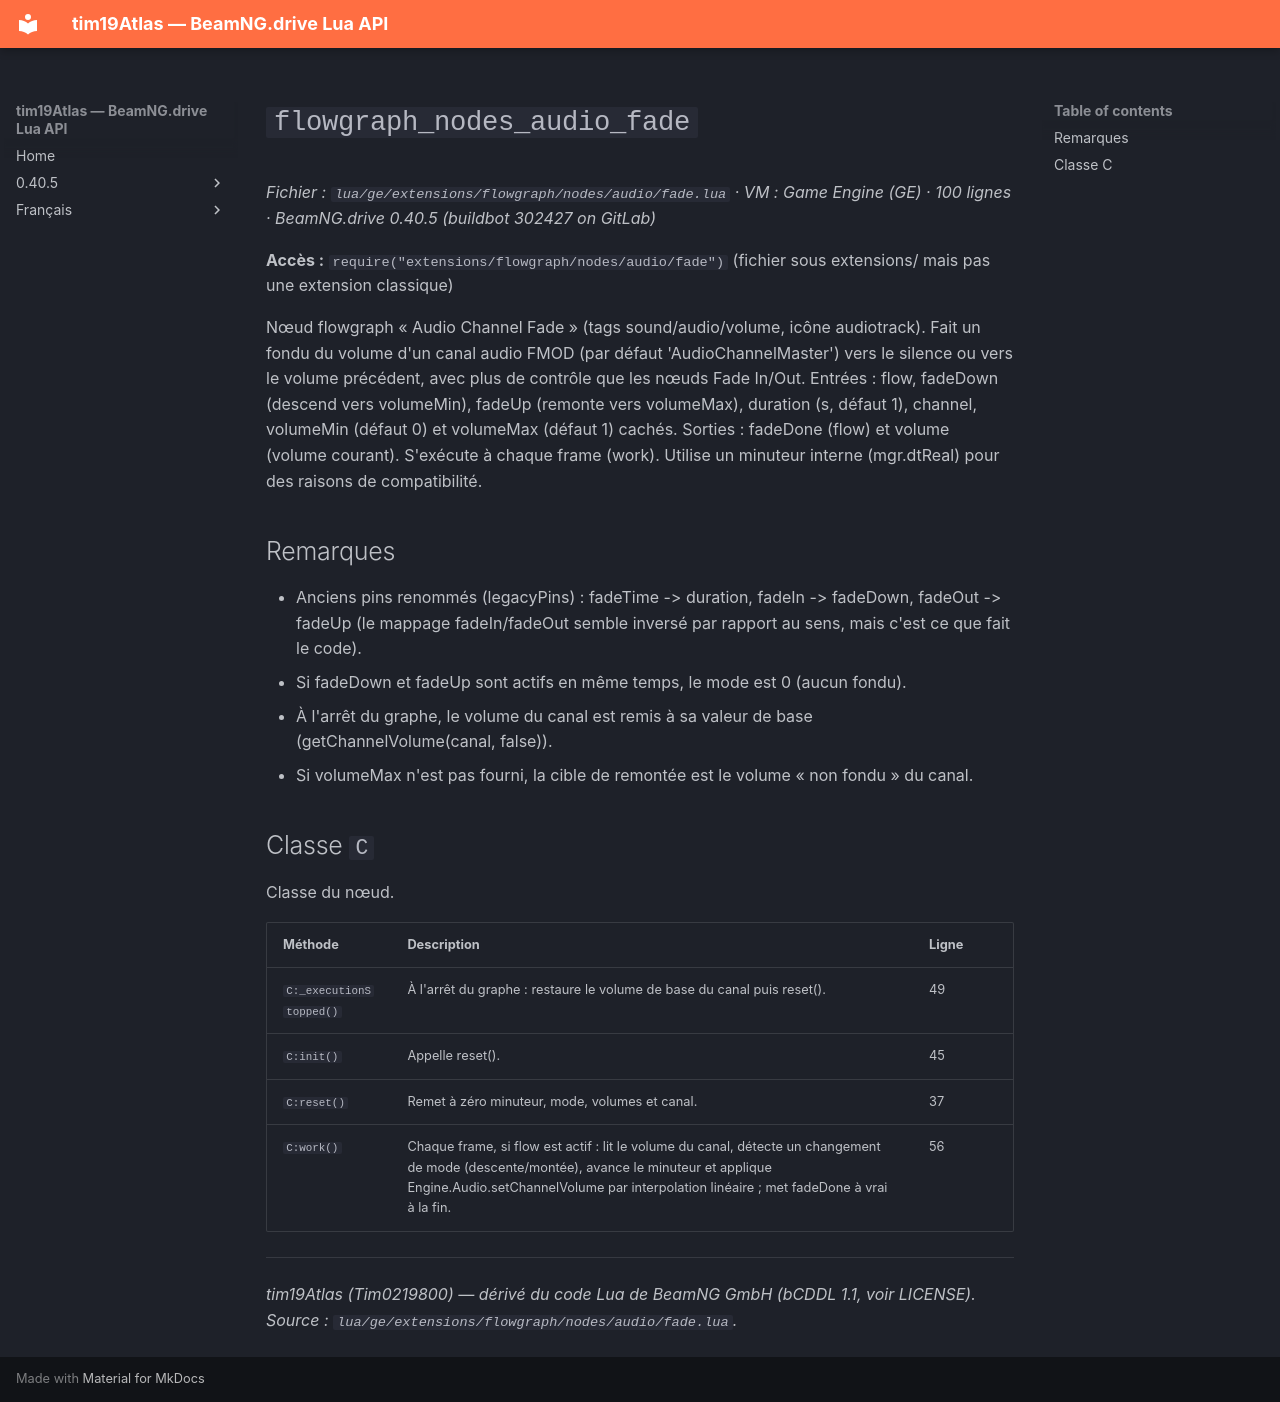

repository: Tim0219800/beamng-lua-atlas · page: fr/0.40.5/ge/extensions/flowgraph/nodes/audio/fade.html · generator: mkdocs

# `flowgraph_nodes_audio_fade`

*Fichier : `lua/ge/extensions/flowgraph/nodes/audio/fade.lua` · VM : Game Engine (GE) · 100 lignes · BeamNG.drive 0.40.5 (buildbot 302427 on GitLab)*

**Accès :** `require("extensions/flowgraph/nodes/audio/fade")` (fichier sous extensions/ mais pas une extension classique)

Nœud flowgraph « Audio Channel Fade » (tags sound/audio/volume, icône audiotrack). Fait un fondu du volume d'un canal audio FMOD (par défaut 'AudioChannelMaster') vers le silence ou vers le volume précédent, avec plus de contrôle que les nœuds Fade In/Out. Entrées : flow, fadeDown (descend vers volumeMin), fadeUp (remonte vers volumeMax), duration (s, défaut 1), channel, volumeMin (défaut 0) et volumeMax (défaut 1) cachés. Sorties : fadeDone (flow) et volume (volume courant). S'exécute à chaque frame (work). Utilise un minuteur interne (mgr.dtReal) pour des raisons de compatibilité.

## Remarques

- Anciens pins renommés (legacyPins) : fadeTime -> duration, fadeIn -> fadeDown, fadeOut -> fadeUp (le mappage fadeIn/fadeOut semble inversé par rapport au sens, mais c'est ce que fait le code).
- Si fadeDown et fadeUp sont actifs en même temps, le mode est 0 (aucun fondu).
- À l'arrêt du graphe, le volume du canal est remis à sa valeur de base (getChannelVolume(canal, false)).
- Si volumeMax n'est pas fourni, la cible de remontée est le volume « non fondu » du canal.

## Classe `C`

Classe du nœud.

| Méthode | Description | Ligne |
|---|---|---|
| `C:_executionStopped()` | À l'arrêt du graphe : restaure le volume de base du canal puis reset(). | 49 |
| `C:init()` | Appelle reset(). | 45 |
| `C:reset()` | Remet à zéro minuteur, mode, volumes et canal. | 37 |
| `C:work()` | Chaque frame, si flow est actif : lit le volume du canal, détecte un changement de mode (descente/montée), avance le minuteur et applique Engine.Audio.setChannelVolume par interpolation linéaire ; met fadeDone à vrai à la fin. | 56 |

---
*tim19Atlas (Tim0219800) — dérivé du code Lua de BeamNG GmbH (bCDDL 1.1, voir LICENSE). Source : `lua/ge/extensions/flowgraph/nodes/audio/fade.lua`.*
